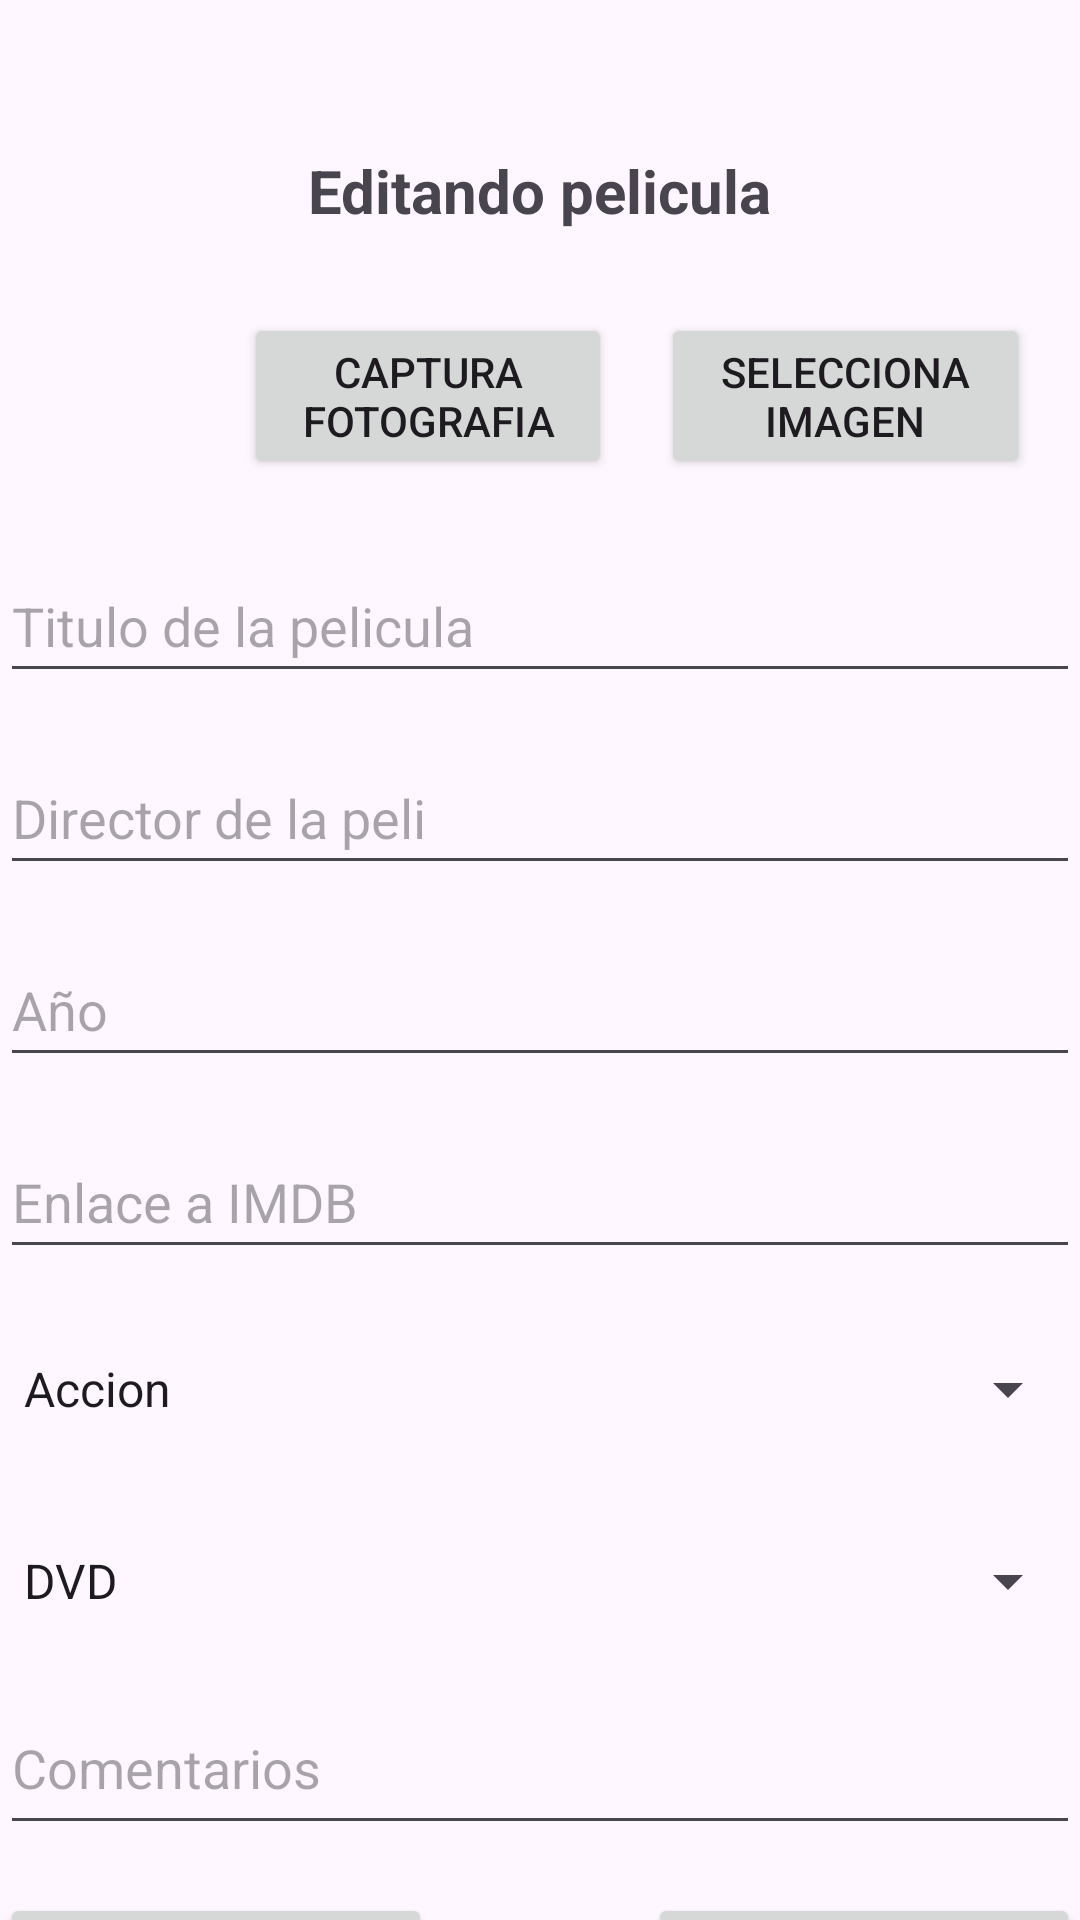

Produce the Android XML layout that renders to this screen, including the resource entries it uses.
<!-- AndroidManifest.xml: application theme Theme.Filmoteca -->
<!-- res/layout/activity_film_edit.xml -->
<?xml version="1.0" encoding="utf-8"?>
<LinearLayout xmlns:android="http://schemas.android.com/apk/res/android"
    xmlns:app="http://schemas.android.com/apk/res-auto"
    xmlns:tools="http://schemas.android.com/tools"
    android:orientation="vertical"
    android:id="@+id/main"
    android:layout_width="match_parent"
    android:layout_height="match_parent"
    tools:context=".FilmEditActivity">

    <TextView
        android:id="@+id/editandoPeli"
        android:layout_width="wrap_content"
        android:layout_height="wrap_content"
        android:layout_gravity="center_horizontal"
        android:layout_marginTop="50dp"
        android:text="@string/editandoPeli"
        android:textSize="20sp"
        android:textStyle="bold"
        app:layout_constraintEnd_toEndOf="parent"
        app:layout_constraintHorizontal_bias="0.5"
        app:layout_constraintStart_toStartOf="parent"
        app:layout_constraintTop_toTopOf="parent" />

    <LinearLayout
        android:layout_width="@dimen/editEditItemWidth"
        android:layout_height="wrap_content"
        android:layout_gravity="center"
        android:layout_marginTop="20dp"
        android:gravity="center"
        android:orientation="horizontal">

        <ImageView
            android:id="@+id/imageView"
            android:layout_width="65dp"
            android:layout_height="70dp"
            android:layout_weight="1"
            android:contentDescription="@string/contentImage"
            app:srcCompat="@drawable/bad_guys2" />

        <Button
            android:id="@+id/capFoto"
            android:layout_width="90dp"
            android:layout_height="wrap_content"
            android:layout_weight="2"
            android:text="@string/captFoto" />

        <Space
            android:layout_width="wrap_content"
            android:layout_height="wrap_content"
            android:layout_weight="1" />

        <Button
            android:id="@+id/selecImg"
            android:layout_width="90dp"
            android:layout_height="wrap_content"
            android:layout_weight="2"
            android:text="@string/selectImg" />

        <Space
            android:layout_width="wrap_content"
            android:layout_height="wrap_content"
            android:layout_weight="1" />
    </LinearLayout>

    <EditText
        android:id="@+id/editTitulo"
        android:layout_width="@dimen/editEditItemWidth"
        android:layout_height="@dimen/editEditItemHeight"
        android:layout_gravity="center"
        android:layout_marginTop="@dimen/editMarginTop"
        android:autofillHints=""
        android:ems="10"
        android:hint="@string/tituloPeli"
        android:inputType="text" />

    <EditText
        android:id="@+id/editDirector"
        android:layout_width="@dimen/editEditItemWidth"
        android:layout_height="@dimen/editEditItemHeight"
        android:layout_gravity="center"
        android:layout_marginTop="@dimen/editMarginTop"
        android:autofillHints=""
        android:ems="10"
        android:hint="@string/directorPeli"
        android:inputType="text" />

    <EditText
        android:id="@+id/editAny"
        android:layout_width="@dimen/editEditItemWidth"
        android:layout_height="@dimen/editEditItemHeight"
        android:layout_gravity="center"
        android:layout_marginTop="@dimen/editMarginTop"
        android:autofillHints=""
        android:ems="10"
        android:hint="@string/any"
        android:inputType="number" />

    <EditText
        android:id="@+id/editIMDB"
        android:layout_width="@dimen/editEditItemWidth"
        android:layout_height="@dimen/editEditItemHeight"
        android:layout_gravity="center"
        android:layout_marginTop="@dimen/editMarginTop"
        android:autofillHints=""
        android:ems="10"
        android:hint="@string/enlaceIMDB"
        android:inputType="text" />

    <Spinner
        android:id="@+id/spinnerGenero"
        android:layout_width="@dimen/editEditItemWidth"
        android:layout_height="@dimen/editEditItemHeight"
        android:layout_gravity="center"
        android:layout_marginTop="@dimen/editMarginTop"
        android:entries="@array/generoPeli"
        android:prompt="@string/generoPeli"
        android:spinnerMode="dialog" />

    <Spinner
        android:id="@+id/spinnerFormato"
        android:layout_width="@dimen/editEditItemWidth"
        android:layout_height="@dimen/editEditItemHeight"
        android:layout_gravity="center"
        android:layout_marginTop="@dimen/editMarginTop"
        android:entries="@array/formatoPeli"
        android:prompt="@string/formatoPeli"
        android:spinnerMode="dialog" />

    <EditText
        android:id="@+id/editNotas"
        android:layout_width="@dimen/editEditItemWidth"
        android:layout_height="@dimen/editEditItemHeight"
        android:layout_gravity="center"
        android:layout_marginTop="@dimen/editMarginTop"
        android:autofillHints=""
        android:ems="10"
        android:gravity="start|top"
        android:hint="@string/comentarios"
        android:inputType="textMultiLine" />

    <LinearLayout
        android:layout_width="@dimen/editEditItemWidth"
        android:layout_height="@dimen/editEditItemHeight"
        android:layout_gravity="center"
        android:layout_marginTop="@dimen/editMarginTop"
        android:gravity="center_horizontal">

        <Button
            android:id="@+id/cancelar"
            android:layout_width="0dp"
            android:layout_height="wrap_content"
            android:layout_marginTop="0dp"
            android:layout_weight="2"
            android:text="@string/cancelar"
            app:layout_constraintEnd_toEndOf="parent"
            app:layout_constraintHorizontal_bias="0.5"
            app:layout_constraintStart_toStartOf="parent"
            app:layout_constraintTop_toBottomOf="@+id/guardar" />

        <Space
            android:layout_width="wrap_content"
            android:layout_height="wrap_content"
            android:layout_weight="1" />

        <Button
            android:id="@+id/guardar"
            android:layout_width="0dp"
            android:layout_height="wrap_content"
            android:layout_marginTop="0dp"
            android:layout_weight="2"
            android:text="@string/guardar"
            app:layout_constraintEnd_toEndOf="parent"
            app:layout_constraintHorizontal_bias="0"
            app:layout_constraintStart_toStartOf="parent"
            app:layout_constraintTop_toBottomOf="@+id/editandoPeli" />
    </LinearLayout>


</LinearLayout>
<!-- resources referenced by this layout -->
<resources>
  <string-array name="formatoPeli">
          <item>@string/dvd</item>
          <item>@string/blueRay</item>
          <item>@string/online</item>
      </string-array>
  <string-array name="generoPeli">
          <item>@string/accion</item>
          <item>@string/drama</item>
          <item>@string/comedia</item>
          <item>@string/terror</item>
          <item>@string/scifi</item>
      </string-array>
  <dimen name="editEditItemHeight">48dp</dimen>
  <dimen name="editEditItemWidth">360dp</dimen>
  <dimen name="editMarginTop">16dp</dimen>
  <string name="any">Año</string>
  <string name="cancelar">Cancelar</string>
  <string name="captFoto">Captura fotografia</string>
  <string name="comentarios">Comentarios</string>
  <string name="contentImage">Imagen de un monito</string>
  <string name="directorPeli">Director de la peli</string>
  <string name="editandoPeli">Editando pelicula</string>
  <string name="enlaceIMDB">Enlace a IMDB</string>
  <string name="formatoPeli">Formato Peli</string>
  <string name="generoPeli">Genero peli</string>
  <string name="guardar">Guardar</string>
  <string name="selectImg">Selecciona imagen</string>
  <string name="tituloPeli">Titulo de la pelicula</string>
  <style name="Theme.Filmoteca" parent="Base.Theme.Filmoteca" />
  <string name="dvd" translatable="false">DVD</string>
  <string name="blueRay" translatable="false">Blue-Ray</string>
  <string name="online">En linea</string>
  <string name="accion">Accion</string>
  <string name="drama" translatable="false">Drama</string>
  <string name="comedia">Comedia</string>
  <string name="terror" translatable="false">Terror</string>
  <string name="scifi" translatable="false">Sci-Fi</string>
  <style name="Base.Theme.Filmoteca" parent="Theme.Material3.DayNight.NoActionBar">
          
  
          
      </style>
</resources>
